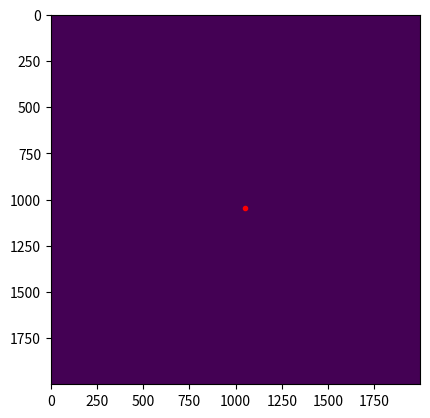

Here is the Python script that generated this plot:
from matplotlib import pyplot as plt
import numpy as np
from PIL import Image
from PIL import ImageDraw

class Landingfield:

    def __init__(self, position, direction, dimension):
        self.dir = np.array(direction) # flight direction
        self.dim = np.array(dimension) # length, width of touchdown zone
        self.pos = np.array(position) # Middel of Brick One

    def is_inside(self, p):
        length, width = self.dim
        p1, p2, p3, p4 = self.get_rectangle()
        dist_length = np.dot ((p3-p2)/np.linalg.norm(p3-p2), p3-p)
        inside_length = (0<=dist_length<=length)
        dist_width = np.dot ((p2-p1)/np.linalg.norm(p2-p1), p2-p)
        inside_width = (0<=dist_width<=width)
        #print('pos={} p={}  p3-p2={} p3-p={} d_len={:.2f} d_width={:.2f} inside={}{}'.format(self.pos, p, p3-p2, p3-p, dist_length, dist_width,inside_length, inside_width))
        return inside_length and inside_width

    def get_rectangle(self):
        length, width = self.dim
        dir90 = np.array([self.dir[1], -self.dir[0]])
        p1 = self.pos - dir90 * width/2
        p2 = self.pos + dir90 * width/2
        p3 = p2 + self.dir * length
        p4 = p3 - dir90 * width
        return p1, p2, p3, p4

def draw_poly(data, coordinates, color):
    img = Image.fromarray(data)
    draw = ImageDraw.Draw(img)
    draw.polygon([tuple(p) for p in coordinates], fill=color)
    return np.asarray(img)

dir = np.random.uniform(0.1,1,2)* np.random.choice([-1,1], 2)
dir = dir/np.linalg.norm(dir)
dim =np.array([900,50])
pos = np.random.uniform(900,1100,2)
lf = Landingfield(pos, dir, dim)
xs = [x[0] for x in lf.get_rectangle()]
xs.append(xs[0])
ys = [x[1] for x in lf.get_rectangle()]
ys.append(ys[0])
print('direction={}'.format(lf.dir))
#plt.plot (xs, ys, 'r-')
data = np.ones((2000,2000))*50
new_data = draw_poly(data, lf.get_rectangle(), 200)
plt.imshow(data)
plt.plot(lf.pos[0], lf.pos[1], 'r.')
plt.ion()
plt.show()
# input()
# p1, p2, p3, p4 = lf.get_rectangle()
# plt.plot(p1[0],p1[1],'r.')
# input()
# plt.plot(p2[0],p2[1],'r.')
# input()
# plt.plot(p3[0],p3[1],'r.')
# input()
# plt.plot(p4[0],p4[1],'r.')
# input()
#plt.xlim(-1000,1000)
#plt.ylim(-1000,1000)
#for i in range(0,2000):
#    p = np.random.uniform(-1000,1000,2)
#    if lf.is_inside(p):
#        plt.plot(p[0], p[1],'g.')
#    else:
#        plt.plot(p[0], p[1],'b.')
    #input()
plt.show()
input()
